Dataset: Dataset (GitHub, CataAlTreilea/Drone_Rail_Detection). Classes: drone, rails.

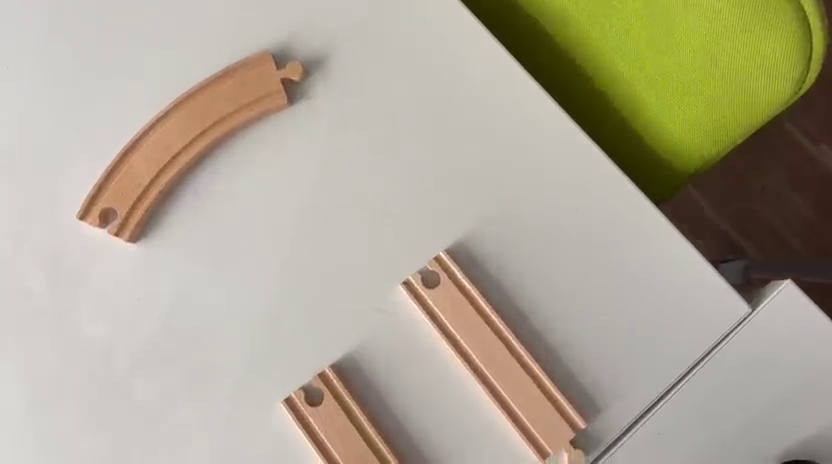
Label: rails

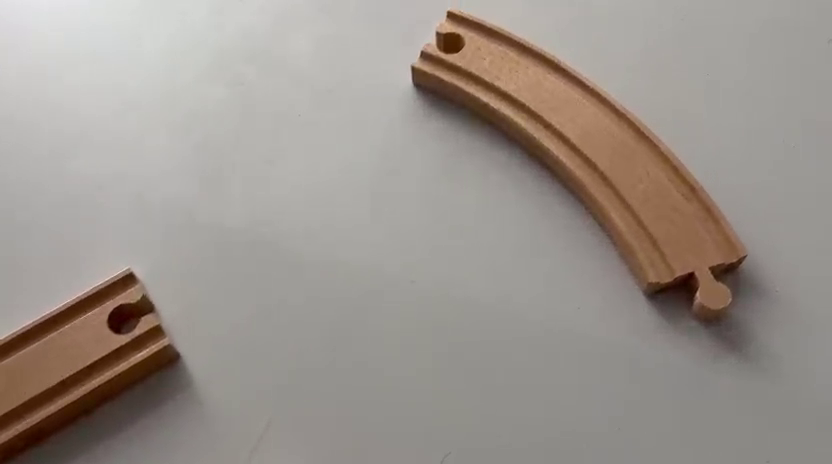
Label: rails

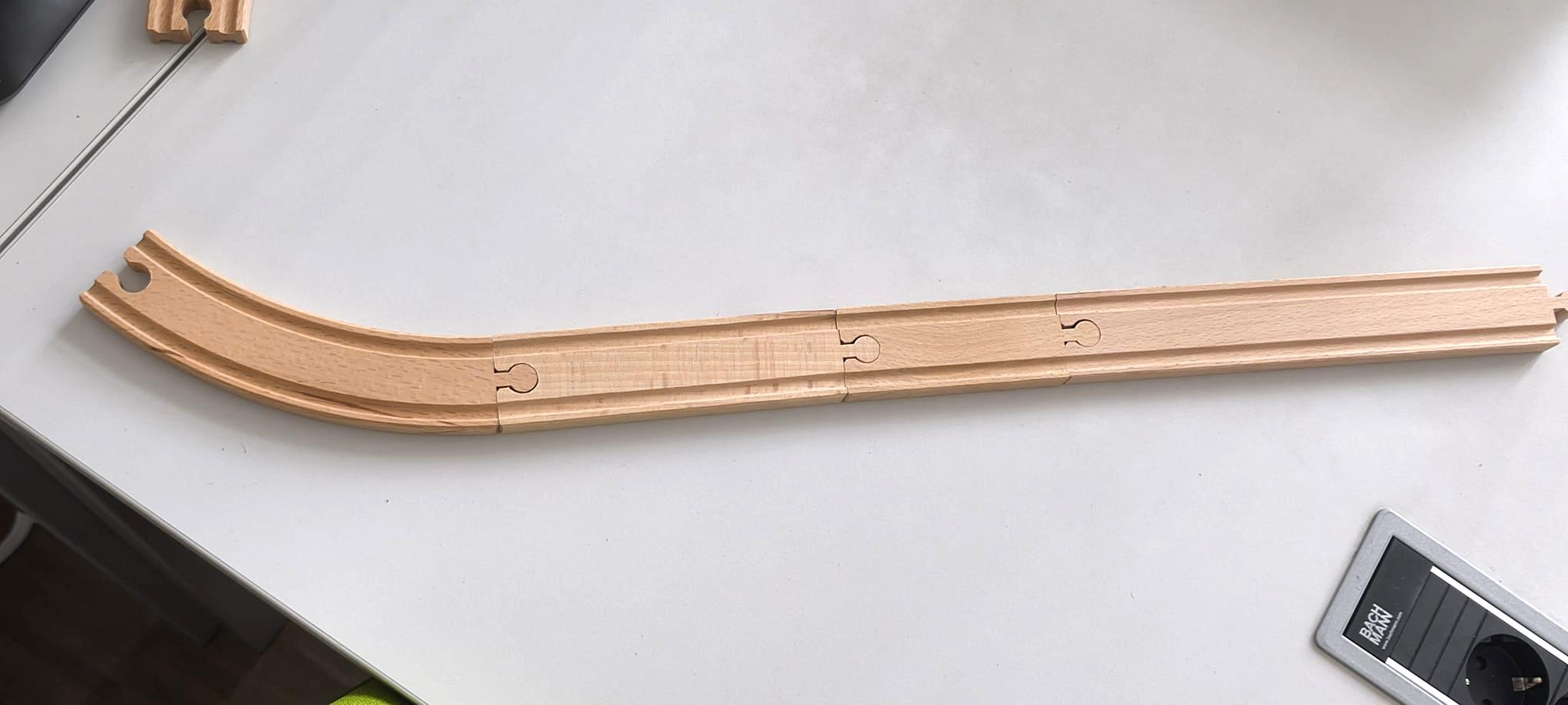
Label: rails

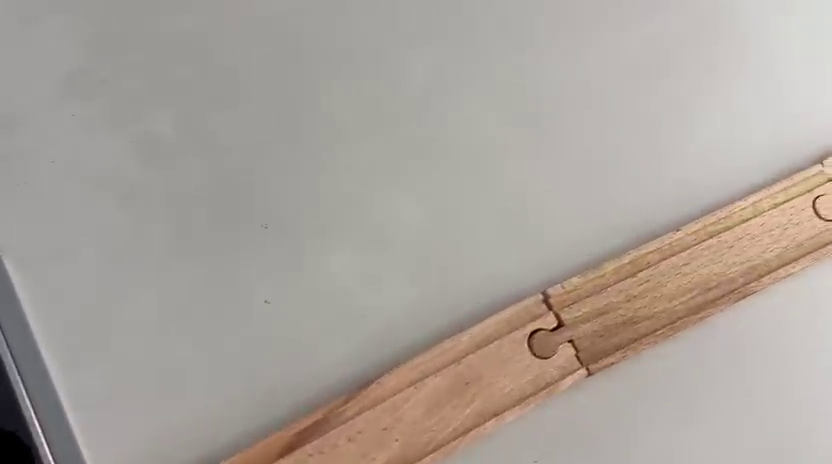
Label: rails

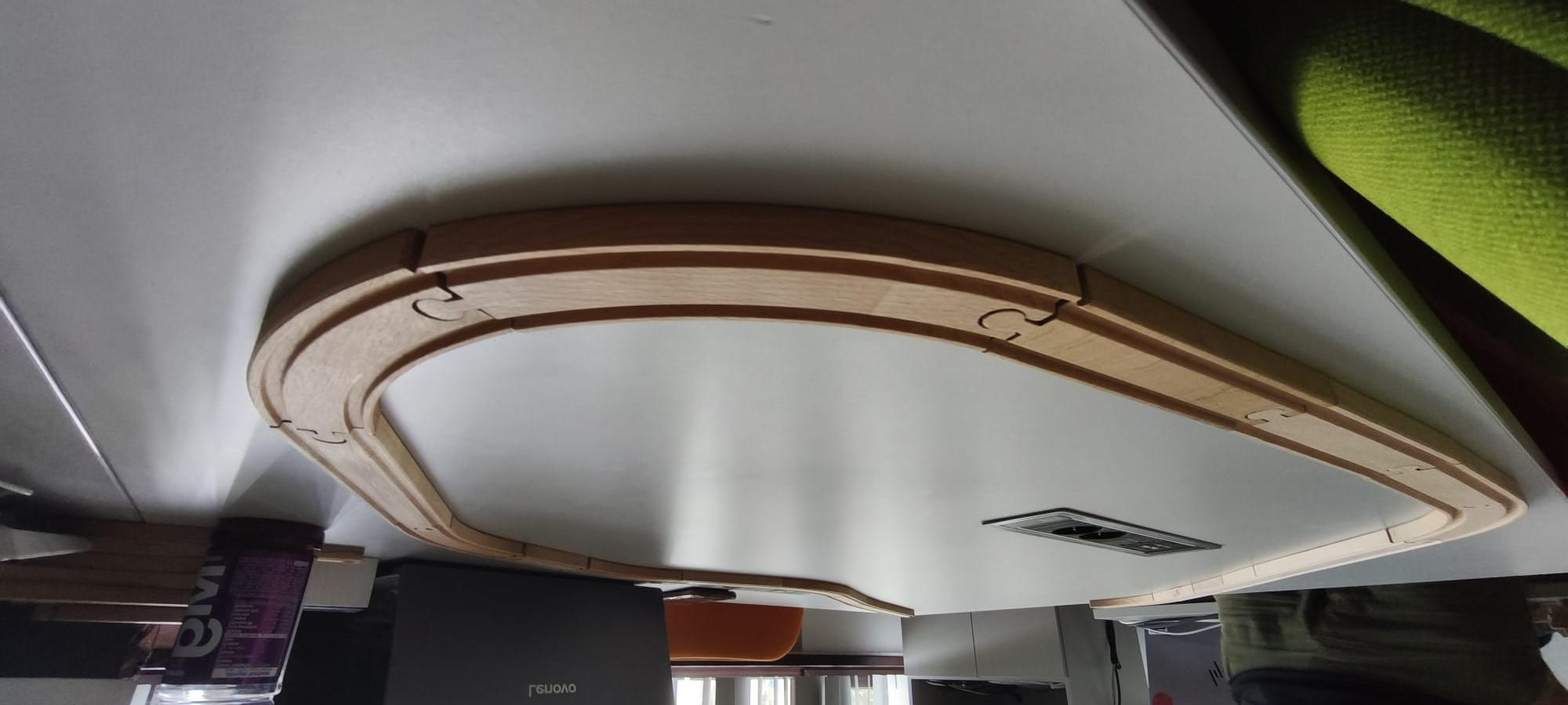
Label: rails

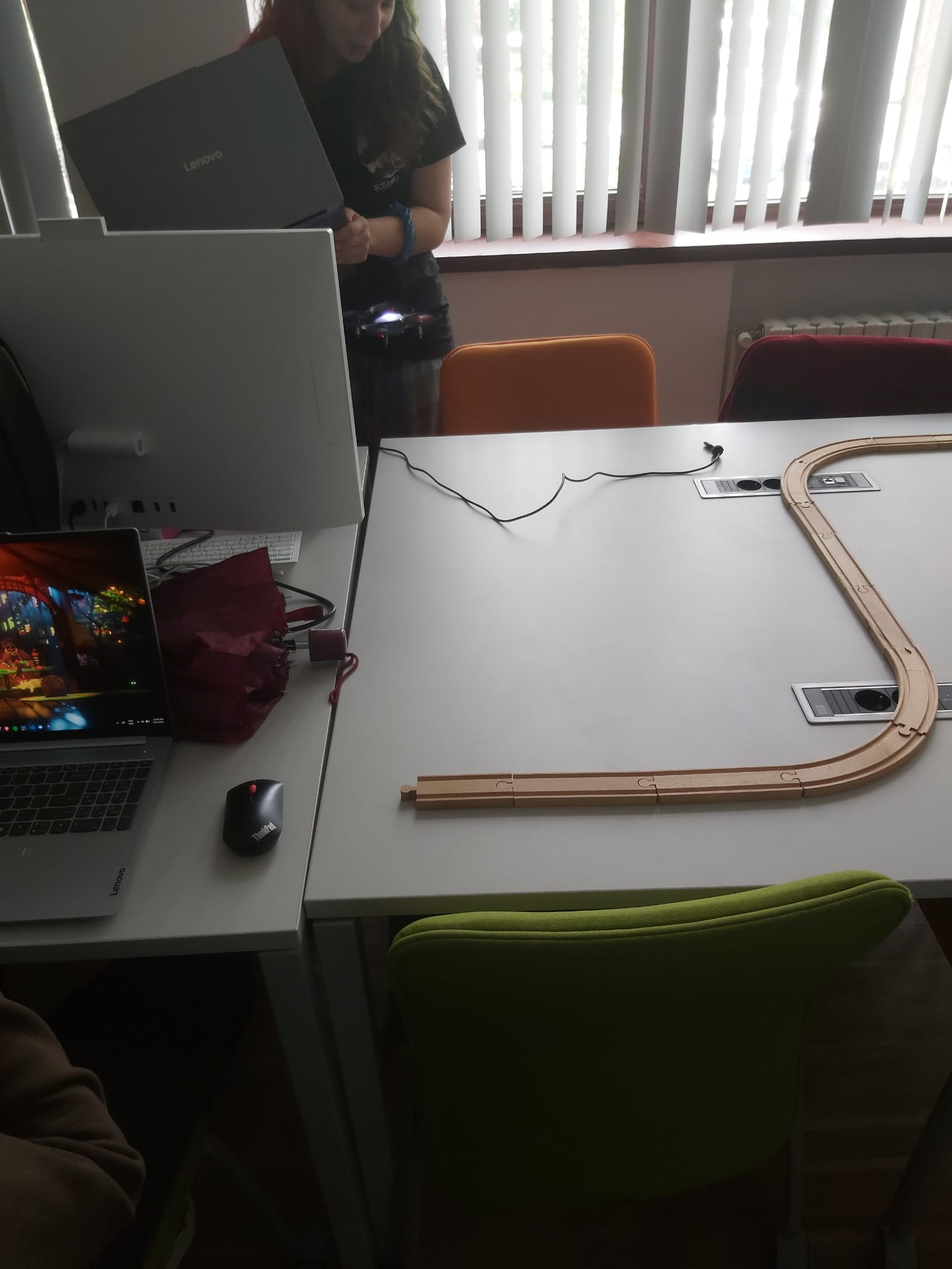
Label: drone
